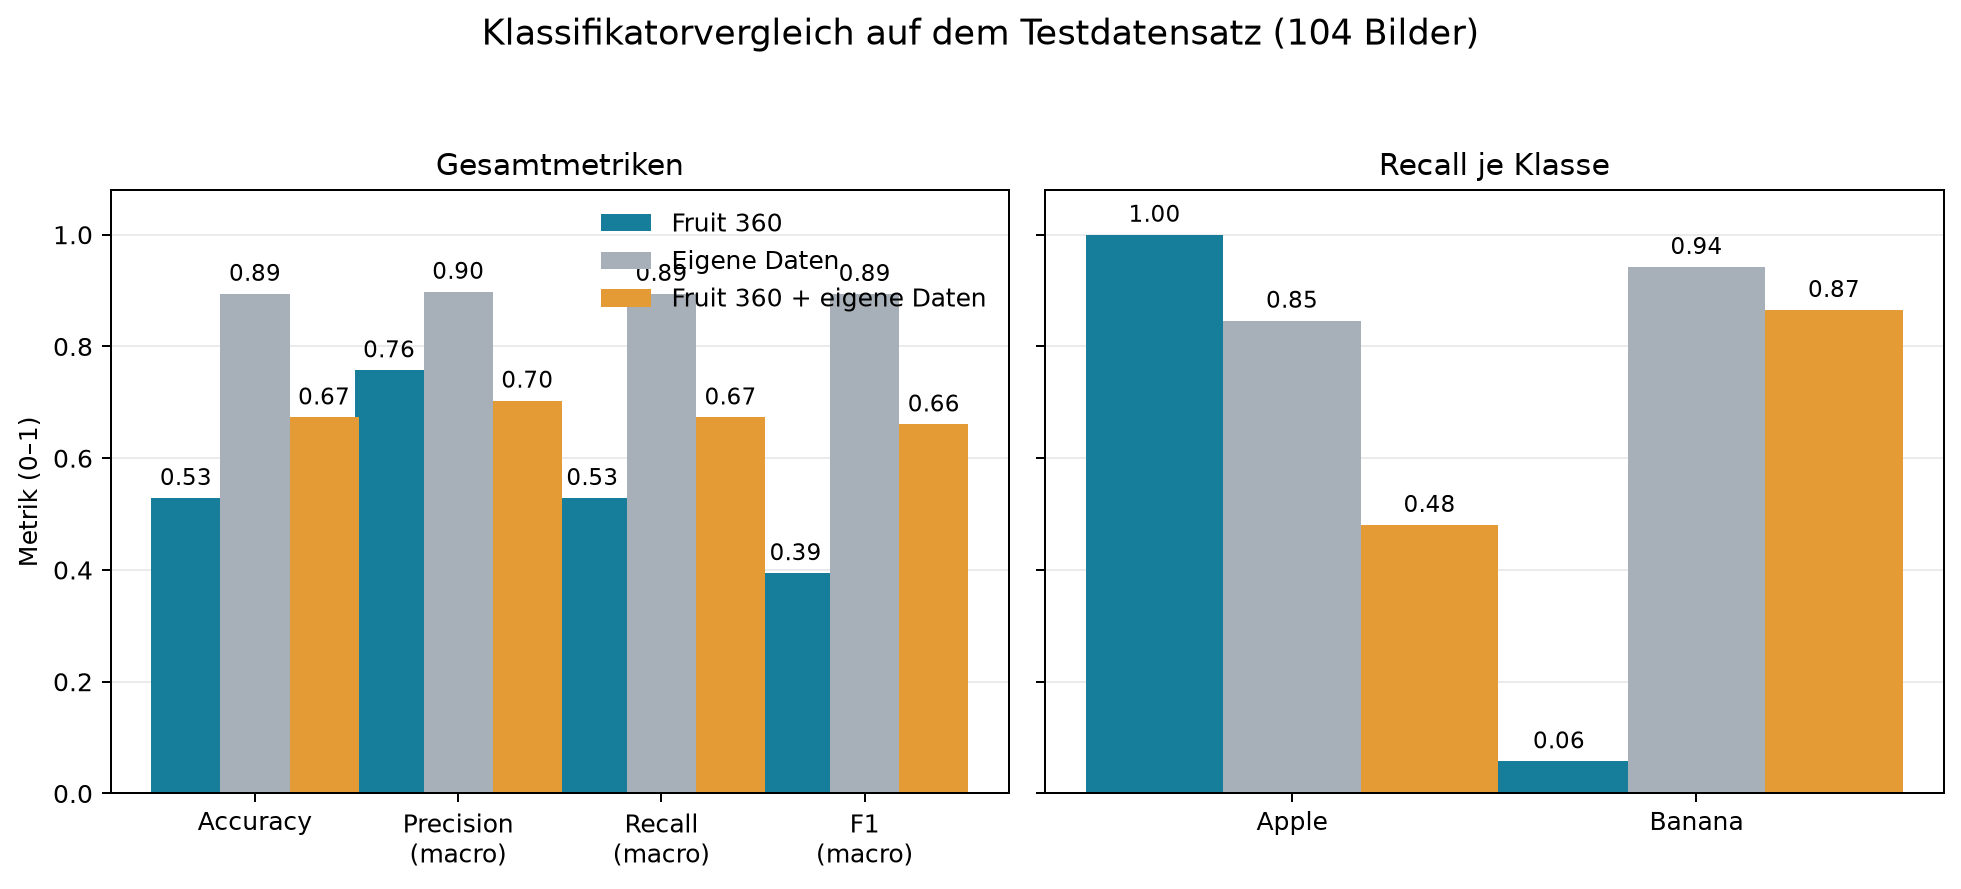

The table this chart was drawn from, first rows:
model, weights, images, Apple images, Banana images, accuracy, precision_macro, recall_macro, f1_macro, precision Apple, recall Apple, f1 Apple, precision Banana, recall Banana, f1 Banana
Fruit 360, models\trained\Classification_1_Fruit_36…, 104, 52, 52, 0.5288, 0.7574, 0.5288, 0.3944, 0.5149, 1.0, 0.6797, 1.0, 0.05769, 0.1091
Eigene Daten, models\trained\Classification_1_own_data…, 104, 52, 52, 0.8942, 0.8979, 0.8942, 0.894, 0.9362, 0.8462, 0.8889, 0.8596, 0.9423, 0.8991
Fruit 360 + eigene Daten, models\trained\Classification_1_Fruit_36…, 104, 52, 52, 0.6731, 0.7031, 0.6731, 0.6605, 0.7812, 0.4808, 0.5952, 0.625, 0.8654, 0.7258
